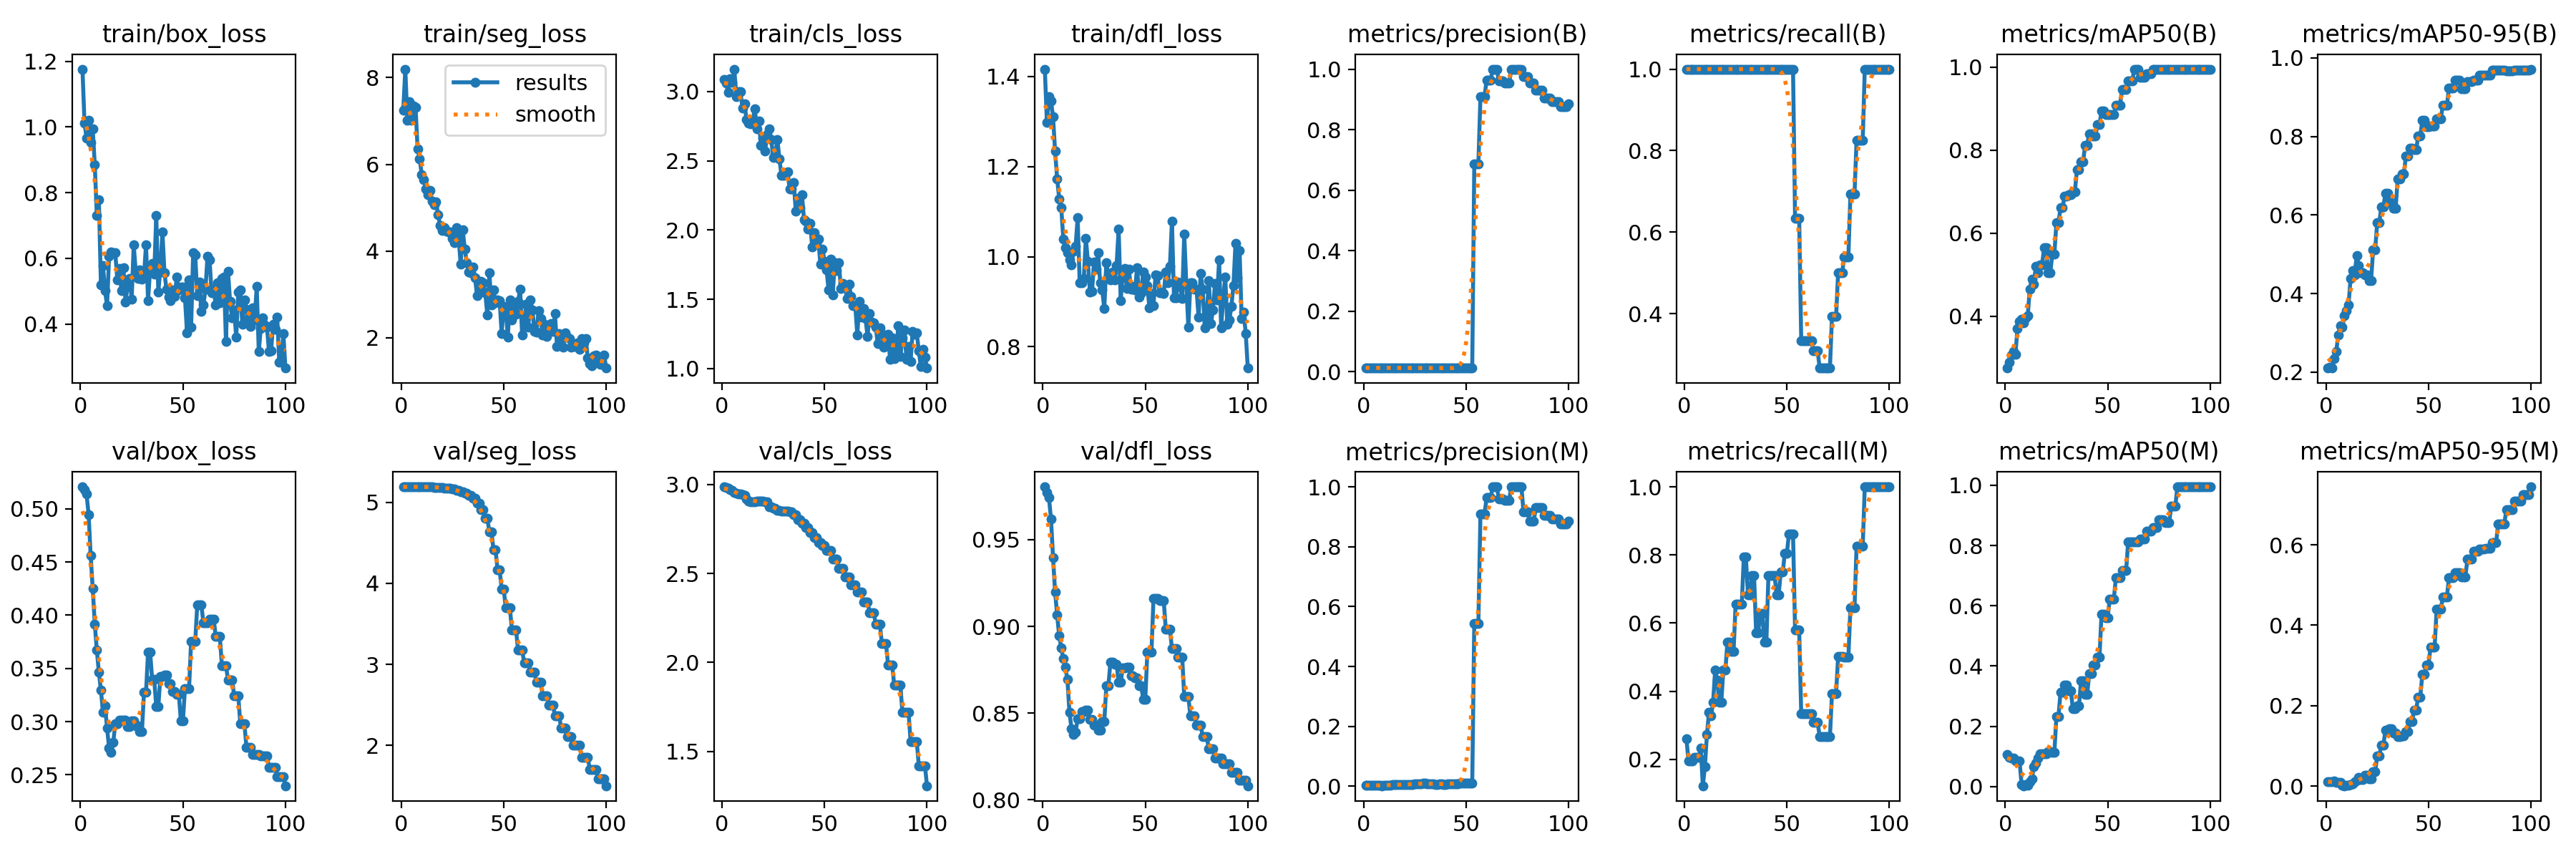

Values plotted in this chart, from the file beside it:
epoch, time, train/box_loss, train/seg_loss, train/cls_loss, train/dfl_loss, metrics/precision(B), metrics/recall(B), metrics/mAP50(B), metrics/mAP50-95(B), metrics/precision(M), metrics/recall(M), metrics/mAP50(M), metrics/mAP50-95(M), val/box_loss, val/seg_loss, val/cls_loss, val/dfl_loss, lr/pg0, lr/pg1, lr/pg2
1, 2.756, 1.176, 7.251, 3.085, 1.417, 0.01314, 1, 0.2755, 0.2106, 0.00363, 0.2611, 0.1066, 0.01162, 0.5206, 5.192, 2.986, 0.9805, 0, 0, 0
2, 6.029, 1.011, 8.196, 3.063, 1.298, 0.01319, 1, 0.2902, 0.2128, 0.00303, 0.1944, 0.09661, 0.01158, 0.5179, 5.192, 2.981, 0.9771, 1.41485e-05, 1.41485e-05, 1.41485e-05
3, 9.101, 0.9659, 7.008, 2.992, 1.355, 0.01328, 1, 0.3061, 0.2115, 0.00307, 0.1944, 0.09544, 0.01146, 0.5136, 5.192, 2.977, 0.9742, 2.80141e-05, 2.80141e-05, 2.80141e-05
4, 12.25, 1.02, 7.441, 3.094, 1.346, 0.0132, 1, 0.3147, 0.2338, 0.00304, 0.1944, 0.09373, 0.01202, 0.4944, 5.192, 2.972, 0.9621, 4.15968e-05, 4.15968e-05, 4.15968e-05
5, 15.29, 0.9521, 7.019, 3.065, 1.31, 0.01311, 1, 0.3085, 0.2524, 0.00262, 0.2056, 0.08421, 0.00853, 0.456, 5.192, 2.965, 0.9397, 5.48965e-05, 5.48965e-05, 5.48965e-05
6, 17.82, 0.9937, 7.341, 3.162, 1.234, 0.01314, 1, 0.3702, 0.2947, 0.00263, 0.2056, 0.08431, 0.0087, 0.4253, 5.192, 2.955, 0.9199, 6.79132e-05, 6.79132e-05, 6.79132e-05
7, 20.17, 0.8854, 7.306, 2.962, 1.173, 0.01318, 1, 0.388, 0.3191, 0.00264, 0.2056, 0.08444, 0.00868, 0.3918, 5.192, 2.952, 0.9066, 8.0647e-05, 8.0647e-05, 8.0647e-05
8, 22.97, 0.7304, 6.353, 2.997, 1.129, 0.01311, 1, 0.393, 0.3152, 0.00362, 0.2333, 0.00756, 0.00123, 0.3673, 5.192, 2.947, 0.8945, 9.30979e-05, 9.30979e-05, 9.30979e-05
9, 25.38, 0.7775, 6.129, 2.997, 1.109, 0.01314, 1, 0.3841, 0.344, 0.00162, 0.1222, 0.0027, 0.00081, 0.3465, 5.192, 2.945, 0.8878, 0.0001053, 0.0001053, 0.0001053
10, 27.71, 0.5197, 5.764, 2.881, 1.04, 0.01331, 1, 0.3964, 0.3567, 0.00263, 0.1778, 0.00552, 0.00168, 0.3294, 5.191, 2.943, 0.8813, 0.0001172, 0.0001172, 0.0001172
11, 30.15, 0.5769, 5.65, 2.909, 1.021, 0.0132, 1, 0.4012, 0.3704, 0.00326, 0.2722, 0.00469, 0.00142, 0.309, 5.191, 2.94, 0.8764, 0.0001288, 0.0001288, 0.0001288
12, 32.6, 0.5015, 5.428, 2.796, 1.009, 0.01297, 1, 0.4659, 0.4387, 0.00388, 0.3389, 0.01564, 0.00398, 0.315, 5.191, 2.917, 0.8696, 0.0001401, 0.0001401, 0.0001401
13, 35.37, 0.4554, 5.302, 2.774, 0.9929, 0.01274, 1, 0.4886, 0.4584, 0.00415, 0.3278, 0.02539, 0.00492, 0.2939, 5.19, 2.906, 0.8506, 0.0001511, 0.0001511, 0.0001511
14, 38.01, 0.6062, 5.403, 2.765, 0.9819, 0.01289, 1, 0.477, 0.4472, 0.00478, 0.3667, 0.0672, 0.01026, 0.275, 5.19, 2.904, 0.8411, 0.0001619, 0.0001619, 0.0001619
15, 40.34, 0.6199, 5.144, 2.793, 1.012, 0.01296, 1, 0.5208, 0.4978, 0.00549, 0.4611, 0.07857, 0.01449, 0.2714, 5.188, 2.901, 0.8377, 0.0001723, 0.0001723, 0.0001723
16, 43.14, 0.6177, 5.072, 2.877, 1.023, 0.01295, 1, 0.5053, 0.4709, 0.00541, 0.4333, 0.0949, 0.02082, 0.2804, 5.187, 2.902, 0.8391, 0.0001825, 0.0001825, 0.0001825
17, 45.7, 0.6165, 5.132, 2.73, 1.087, 0.0129, 1, 0.5245, 0.4524, 0.00478, 0.3667, 0.1084, 0.01685, 0.2977, 5.186, 2.906, 0.8467, 0.0001924, 0.0001924, 0.0001924
18, 48.2, 0.5343, 4.838, 2.788, 0.9417, 0.0129, 1, 0.5245, 0.4524, 0.00478, 0.3667, 0.1084, 0.01685, 0.2977, 5.186, 2.906, 0.8467, 0.000202, 0.000202, 0.000202
19, 50.48, 0.568, 4.584, 2.61, 0.9425, 0.01305, 1, 0.5644, 0.448, 0.00546, 0.4611, 0.1088, 0.02658, 0.3015, 5.183, 2.907, 0.8508, 0.0002114, 0.0002114, 0.0002114
20, 52.4, 0.5017, 4.472, 2.661, 0.952, 0.01305, 1, 0.5644, 0.448, 0.00546, 0.4611, 0.1088, 0.02658, 0.3015, 5.183, 2.907, 0.8508, 0.0002204, 0.0002204, 0.0002204
21, 55.25, 0.5704, 4.533, 2.568, 1.041, 0.01287, 1, 0.505, 0.4333, 0.00648, 0.5444, 0.1154, 0.01845, 0.3016, 5.179, 2.903, 0.8516, 0.0002292, 0.0002292, 0.0002292
22, 58.04, 0.4676, 4.449, 2.69, 0.9898, 0.01287, 1, 0.505, 0.4333, 0.00648, 0.5444, 0.1154, 0.01845, 0.3016, 5.179, 2.903, 0.8516, 0.0002377, 0.0002377, 0.0002377
23, 60.88, 0.516, 4.438, 2.731, 0.9212, 0.01269, 1, 0.5503, 0.5113, 0.00644, 0.5167, 0.1138, 0.03538, 0.2951, 5.173, 2.875, 0.8462, 0.0002459, 0.0002459, 0.0002459
24, 63.37, 0.5385, 4.433, 2.653, 0.9223, 0.01269, 1, 0.5503, 0.5113, 0.00644, 0.5167, 0.1138, 0.03538, 0.2951, 5.173, 2.875, 0.8462, 0.0002538, 0.0002538, 0.0002538
25, 65.98, 0.4763, 4.293, 2.525, 0.9879, 0.0127, 1, 0.6249, 0.5807, 0.00831, 0.6556, 0.233, 0.07486, 0.3009, 5.163, 2.867, 0.8431, 0.0002615, 0.0002615, 0.0002615
26, 68.72, 0.6411, 4.199, 2.548, 0.9726, 0.0127, 1, 0.6249, 0.5807, 0.00831, 0.6556, 0.233, 0.07486, 0.3009, 5.163, 2.867, 0.8431, 0.0002688, 0.0002688, 0.0002688
27, 71.74, 0.5585, 4.538, 2.655, 1.009, 0.01262, 1, 0.6617, 0.6206, 0.00827, 0.6556, 0.3124, 0.1016, 0.2957, 5.147, 2.854, 0.8401, 0.0002759, 0.0002759, 0.0002759
28, 74.32, 0.538, 4.303, 2.515, 0.9418, 0.01262, 1, 0.6617, 0.6206, 0.00827, 0.6556, 0.3124, 0.1016, 0.2957, 5.147, 2.854, 0.8401, 0.0002827, 0.0002827, 0.0002827
29, 76.97, 0.5648, 3.7, 2.395, 0.9257, 0.01264, 1, 0.6887, 0.6555, 0.0101, 0.7944, 0.336, 0.1384, 0.2903, 5.128, 2.848, 0.8451, 0.0002892, 0.0002892, 0.0002892
30, 79.47, 0.5369, 4.494, 2.394, 0.885, 0.01264, 1, 0.6887, 0.6555, 0.0101, 0.7944, 0.336, 0.1384, 0.2903, 5.128, 2.848, 0.8451, 0.0002954, 0.0002954, 0.0002954
31, 82.14, 0.5461, 4.049, 2.411, 0.9874, 0.01262, 1, 0.6925, 0.6324, 0.00832, 0.6833, 0.3183, 0.1422, 0.3274, 5.111, 2.85, 0.8659, 0.0003014, 0.0003014, 0.0003014
32, 84.78, 0.6408, 3.732, 2.419, 0.9581, 0.01262, 1, 0.6925, 0.6324, 0.00832, 0.6833, 0.3183, 0.1422, 0.3274, 5.111, 2.85, 0.8659, 0.000307, 0.000307, 0.000307
33, 87.65, 0.4713, 3.509, 2.296, 0.9486, 0.01258, 1, 0.7002, 0.6176, 0.00918, 0.7389, 0.2595, 0.1325, 0.3654, 5.086, 2.848, 0.8796, 0.0003124, 0.0003124, 0.0003124
34, 90.33, 0.568, 3.493, 2.296, 0.966, 0.01258, 1, 0.7002, 0.6176, 0.00918, 0.7389, 0.2595, 0.1325, 0.3654, 5.086, 2.848, 0.8796, 0.0003175, 0.0003175, 0.0003175
35, 93.2, 0.5841, 3.626, 2.345, 0.9484, 0.01255, 1, 0.7532, 0.6926, 0.00657, 0.5722, 0.268, 0.1233, 0.3394, 5.048, 2.831, 0.8783, 0.0003223, 0.0003223, 0.0003223
36, 95.81, 0.5512, 3.377, 2.135, 0.9811, 0.01255, 1, 0.7532, 0.6926, 0.00657, 0.5722, 0.268, 0.1233, 0.3394, 5.048, 2.831, 0.8783, 0.0003268, 0.0003268, 0.0003268
37, 98.69, 0.7299, 2.965, 2.228, 1.062, 0.01247, 1, 0.7713, 0.7045, 0.00748, 0.6278, 0.3503, 0.1256, 0.3142, 4.989, 2.803, 0.8678, 0.0003311, 0.0003311, 0.0003311
38, 101.5, 0.4979, 3.166, 2.164, 0.903, 0.01247, 1, 0.7713, 0.7045, 0.00748, 0.6278, 0.3503, 0.1256, 0.3142, 4.989, 2.803, 0.8678, 0.0003351, 0.0003351, 0.0003351
39, 104.4, 0.5658, 3.301, 2.256, 0.9604, 0.01249, 1, 0.8123, 0.7505, 0.00667, 0.5444, 0.3061, 0.1353, 0.3423, 4.907, 2.782, 0.876, 0.0003387, 0.0003387, 0.0003387
40, 107.3, 0.6804, 3.264, 2.077, 0.9737, 0.01249, 1, 0.8123, 0.7505, 0.00667, 0.5444, 0.3061, 0.1353, 0.3423, 4.907, 2.782, 0.876, 0.0003421, 0.0003421, 0.0003421
41, 110.2, 0.5556, 3.04, 2.063, 0.9293, 0.01248, 1, 0.8398, 0.7707, 0.00915, 0.7389, 0.3744, 0.16, 0.3437, 4.8, 2.759, 0.8767, 0.0003452, 0.0003452, 0.0003452
42, 113.1, 0.5048, 2.52, 2.006, 0.973, 0.01248, 1, 0.8398, 0.7707, 0.00915, 0.7389, 0.3744, 0.16, 0.3437, 4.8, 2.759, 0.8767, 0.0003481, 0.0003481, 0.0003481
43, 116.1, 0.4821, 3.491, 2.051, 0.9272, 0.01251, 1, 0.8341, 0.7665, 0.00918, 0.7389, 0.4028, 0.1897, 0.3357, 4.64, 2.73, 0.8714, 0.0003506, 0.0003506, 0.0003506
44, 119.1, 0.472, 2.763, 1.878, 0.934, 0.01251, 1, 0.8341, 0.7665, 0.00918, 0.7389, 0.4028, 0.1897, 0.3357, 4.64, 2.73, 0.8714, 0.0003529, 0.0003529, 0.0003529
45, 122.3, 0.5031, 3.103, 1.983, 0.9255, 0.01256, 1, 0.8613, 0.8008, 0.00838, 0.6833, 0.4291, 0.2219, 0.3281, 4.417, 2.7, 0.8703, 0.0003549, 0.0003549, 0.0003549
46, 125.4, 0.4831, 2.804, 1.909, 0.976, 0.01256, 1, 0.8613, 0.8008, 0.00838, 0.6833, 0.4291, 0.2219, 0.3281, 4.417, 2.7, 0.8703, 0.0003566, 0.0003566, 0.0003566
47, 128.3, 0.5432, 2.879, 1.934, 0.9105, 0.01259, 1, 0.8937, 0.8411, 0.00928, 0.75, 0.572, 0.2773, 0.3258, 4.167, 2.674, 0.8658, 0.000358, 0.000358, 0.000358
48, 131.1, 0.5042, 2.859, 1.752, 0.9205, 0.01259, 1, 0.8937, 0.8411, 0.00928, 0.75, 0.572, 0.2773, 0.3258, 4.167, 2.674, 0.8658, 0.0003591, 0.0003591, 0.0003591
49, 134.2, 0.5121, 2.099, 1.862, 0.9666, 0.01259, 1, 0.885, 0.8254, 0.01005, 0.8056, 0.5603, 0.3003, 0.3005, 3.93, 2.656, 0.858, 0.00036, 0.00036, 0.00036
50, 137.1, 0.5132, 2.724, 1.776, 0.9547, 0.01259, 1, 0.885, 0.8254, 0.01005, 0.8056, 0.5603, 0.3003, 0.3005, 3.93, 2.656, 0.858, 0.0003605, 0.0003605, 0.0003605
51, 140.1, 0.4793, 2.657, 1.714, 0.9353, 0.01268, 1, 0.885, 0.8264, 0.011, 0.8611, 0.6215, 0.3453, 0.3311, 3.697, 2.629, 0.8852, 0.0003608, 0.0003608, 0.0003608
52, 142.8, 0.3731, 2.013, 1.565, 0.8868, 0.01268, 1, 0.885, 0.8264, 0.011, 0.8611, 0.6215, 0.3453, 0.3311, 3.697, 2.629, 0.8852, 0.0003608, 0.0003608, 0.0003608
53, 145.8, 0.5338, 2.877, 1.788, 0.9183, 0.01268, 1, 0.885, 0.8264, 0.011, 0.8611, 0.6215, 0.3453, 0.3311, 3.697, 2.629, 0.8852, 0.0003605, 0.0003605, 0.0003605
54, 148.8, 0.3896, 2.407, 1.53, 0.8915, 0.6878, 0.6345, 0.9072, 0.8448, 0.5445, 0.5789, 0.6926, 0.4404, 0.3752, 3.427, 2.579, 0.916, 0.00036, 0.00036, 0.00036
55, 152, 0.6169, 2.678, 1.765, 0.9595, 0.6878, 0.6345, 0.9072, 0.8448, 0.5445, 0.5789, 0.6926, 0.4404, 0.3752, 3.427, 2.579, 0.916, 0.0003591, 0.0003591, 0.0003591
56, 155, 0.6104, 2.542, 1.71, 0.9579, 0.6878, 0.6345, 0.9072, 0.8448, 0.5445, 0.5789, 0.6926, 0.4404, 0.3752, 3.427, 2.579, 0.916, 0.000358, 0.000358, 0.000358
57, 157.9, 0.4866, 2.844, 1.767, 0.9193, 0.9083, 0.3333, 0.9464, 0.88, 0.9083, 0.3333, 0.7162, 0.4698, 0.4096, 3.174, 2.527, 0.9147, 0.0003566, 0.0003566, 0.0003566
58, 160.7, 0.5284, 3.113, 1.577, 0.9214, 0.9083, 0.3333, 0.9464, 0.88, 0.9083, 0.3333, 0.7162, 0.4698, 0.4096, 3.174, 2.527, 0.9147, 0.0003549, 0.0003549, 0.0003549
59, 163.5, 0.4385, 2.053, 1.614, 0.9181, 0.9083, 0.3333, 0.9464, 0.88, 0.9083, 0.3333, 0.7162, 0.4698, 0.4096, 3.174, 2.527, 0.9147, 0.0003529, 0.0003529, 0.0003529
60, 166.4, 0.4585, 2.379, 1.595, 0.9665, 0.9645, 0.3333, 0.9672, 0.9229, 0.9645, 0.3333, 0.8126, 0.5187, 0.3929, 3.02, 2.481, 0.8984, 0.0003506, 0.0003506, 0.0003506
... 40 more rows
